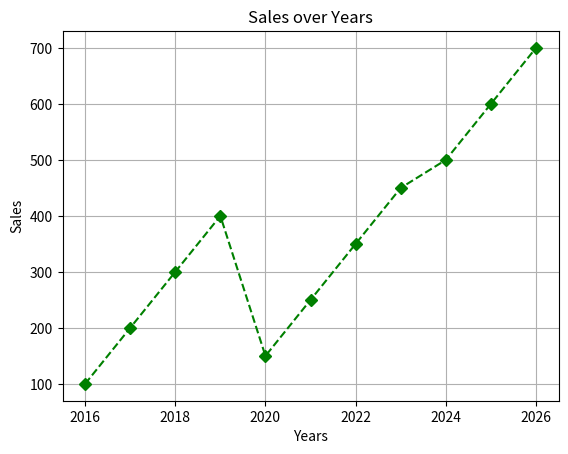

Write Python code to recreate this figure.
import matplotlib.pyplot as plt
sales = [100, 200, 300, 400, 150, 250, 350, 450, 500, 600, 700]
years = [2016, 2017, 2018, 2019, 2020, 2021, 2022, 2023, 2024, 2025, 2026]
plt.plot(years, sales, linestyle='--', marker='D', color='g')
plt.title("Sales over Years")
plt.xlabel("Years")
plt.ylabel("Sales")
plt.grid()
plt.show()
